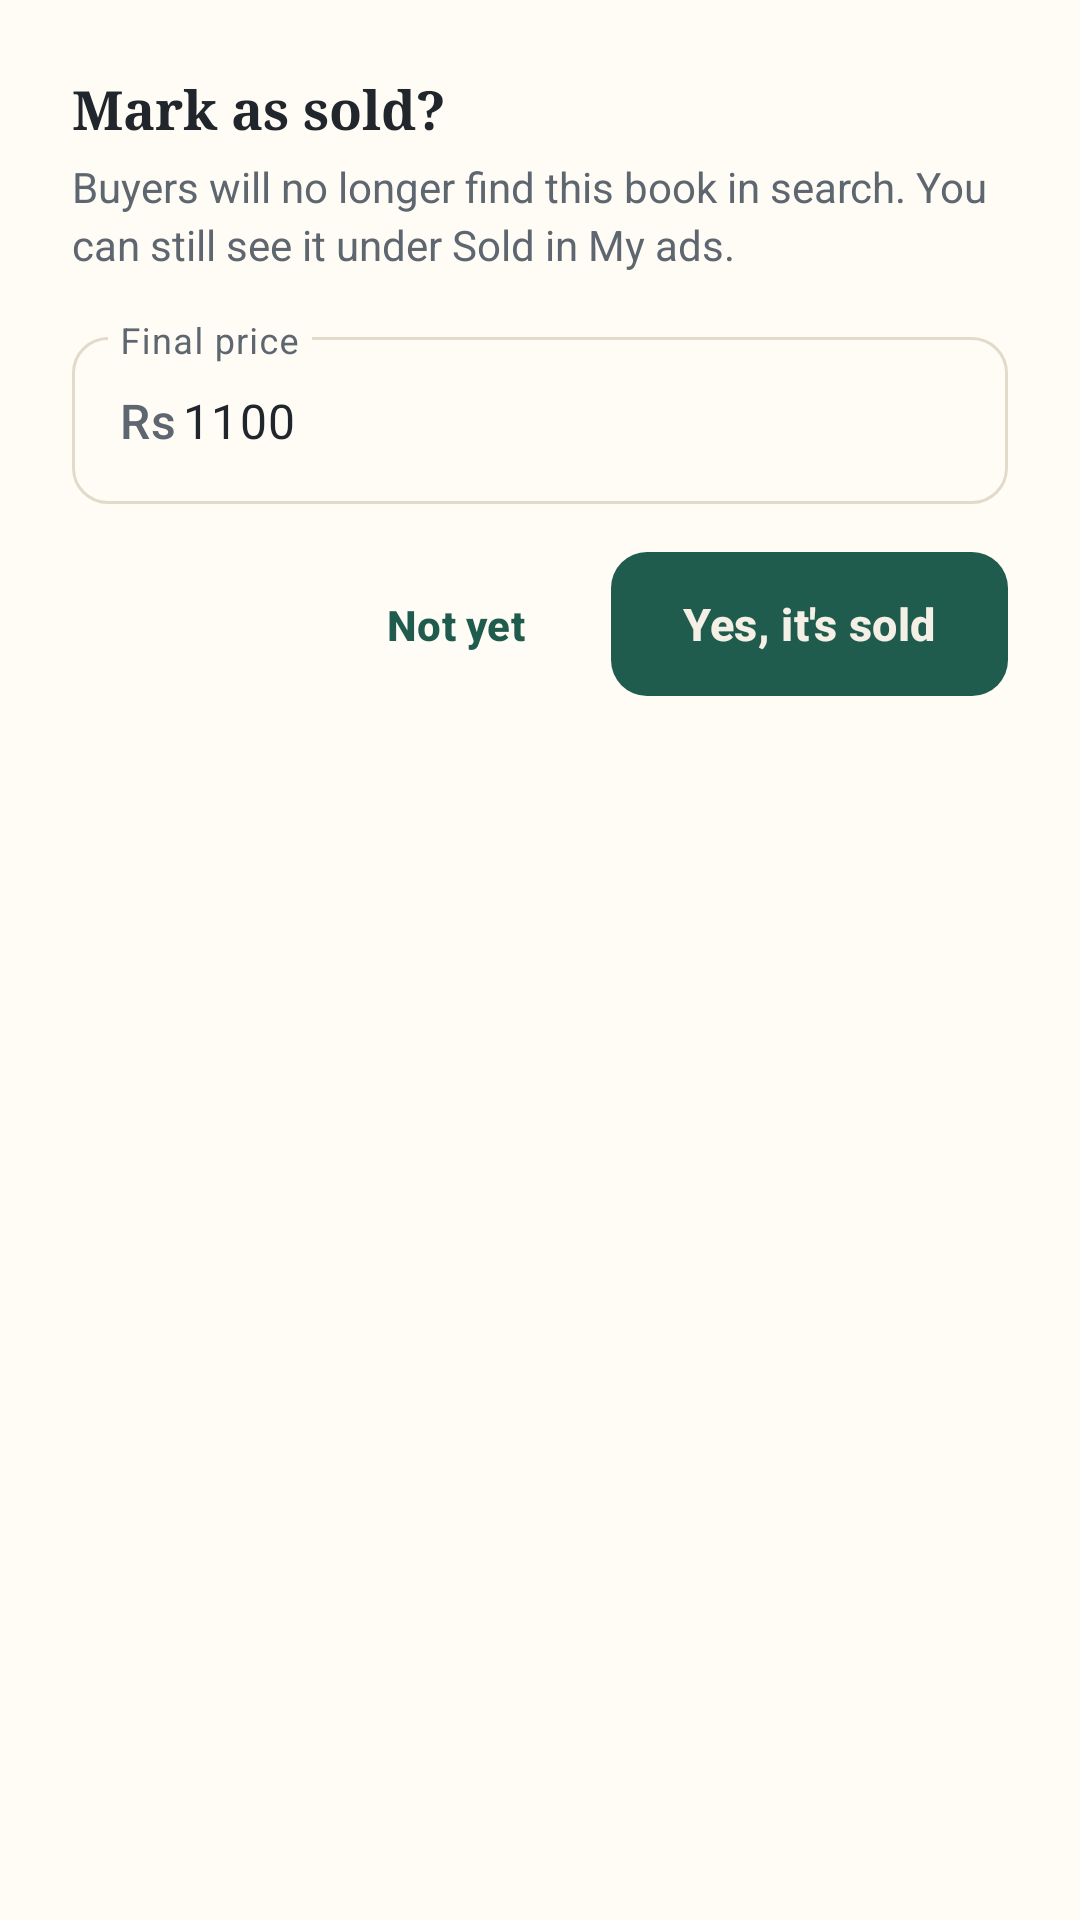

Here is an Android app screen rendered from its layout file. Give the layout XML and the strings, colors and styles it references.
<!-- AndroidManifest.xml: application theme Theme.Kitaab -->
<!-- res/layout/dialog_mark_sold.xml -->
<?xml version="1.0" encoding="utf-8"?>
<LinearLayout
    xmlns:android="http://schemas.android.com/apk/res/android"
    xmlns:app="http://schemas.android.com/apk/res-auto"
    android:layout_width="match_parent"
    android:layout_height="wrap_content"
    android:background="@color/surface"
    android:orientation="vertical"
    android:padding="@dimen/space_l">
    <TextView
        style="@style/Text.Heading"
        android:layout_width="wrap_content"
        android:layout_height="wrap_content"
        android:text="@string/mark_sold_mark_as_sold" />
    <TextView
        style="@style/Text.Body"
        android:layout_width="match_parent"
        android:layout_height="wrap_content"
        android:layout_marginTop="@dimen/space_xs"
        android:text="@string/mark_sold_buyers_will_no_longer_find" />
    <com.google.android.material.textfield.TextInputLayout
        style="@style/Widget.Kitaab.TextInput"
        android:id="@+id/tilFinalPrice"
        android:layout_width="match_parent"
        android:layout_height="wrap_content"
        android:hint="@string/mark_sold_final_price"
        android:layout_marginTop="@dimen/space_m"
        app:prefixText="@string/make_offer_rs">
        <com.google.android.material.textfield.TextInputEditText
            android:id="@+id/etFinalPrice"
            android:layout_width="match_parent"
            android:layout_height="wrap_content"
            android:inputType="number"
            android:text="@string/mark_sold_1100" />
    </com.google.android.material.textfield.TextInputLayout>
    <LinearLayout
        android:layout_width="match_parent"
        android:layout_height="wrap_content"
        android:gravity="end"
        android:layout_marginTop="@dimen/space_m"
        android:orientation="horizontal">
        <com.google.android.material.button.MaterialButton
            style="@style/Widget.Kitaab.Button.Text"
            android:id="@+id/btnNotYet"
            android:layout_width="wrap_content"
            android:layout_height="48dp"
            android:text="@string/mark_sold_not_yet" />
        <com.google.android.material.button.MaterialButton
            style="@style/Widget.Kitaab.Button.Filled"
            android:id="@+id/btnYesItSSold"
            android:layout_width="wrap_content"
            android:layout_height="48dp"
            android:layout_marginStart="@dimen/space_s"
            android:text="@string/mark_sold_yes_it_s_sold" />
    </LinearLayout>
</LinearLayout>
<!-- resources referenced by this layout -->
<resources>
  <color name="surface">#FFFCF6</color>
  <dimen name="space_l">24dp</dimen>
  <dimen name="space_m">16dp</dimen>
  <dimen name="space_s">8dp</dimen>
  <dimen name="space_xs">4dp</dimen>
  <string name="make_offer_rs">Rs</string>
  <string name="mark_sold_1100">1100</string>
  <string name="mark_sold_buyers_will_no_longer_find">Buyers will no longer find this book in search. You can still see it under Sold in My ads.</string>
  <string name="mark_sold_final_price">Final price</string>
  <string name="mark_sold_mark_as_sold">Mark as sold?</string>
  <string name="mark_sold_not_yet">Not yet</string>
  <string name="mark_sold_yes_it_s_sold">Yes, it\'s sold</string>
  <style name="Text.Body">
          <item name="android:textColor">@color/ink_soft</item>
          <item name="android:lineSpacingExtra">3dp</item>
      </style>
  <style name="Text.Heading">
          <item name="android:fontFamily">serif</item>
          <item name="android:textStyle">bold</item>
          <item name="android:textSize">18sp</item>
      </style>
  <style name="Widget.Kitaab.Button.Filled" parent="Widget.Material3.Button">
          <item name="android:layout_width">match_parent</item>
          <item name="android:layout_height">@dimen/button_height</item>
          <item name="backgroundTint">@color/green</item>
          <item name="android:textColor">@color/on_green</item>
          <item name="cornerRadius">@dimen/corner_field</item>
          <item name="android:insetTop">0dp</item>
          <item name="android:insetBottom">0dp</item>
          <item name="android:textSize">15sp</item>
          <item name="android:textStyle">bold</item>
          <item name="android:textAllCaps">false</item>
      </style>
  <style name="Widget.Kitaab.Button.Text" parent="Widget.Material3.Button.TextButton">
          <item name="android:textColor">@color/green</item>
          <item name="android:textStyle">bold</item>
          <item name="android:textAllCaps">false</item>
      </style>
  <style name="Widget.Kitaab.TextInput" parent="Widget.Material3.TextInputLayout.OutlinedBox">
          <item name="boxBackgroundColor">@color/surface</item>
          <item name="boxStrokeColor">@color/til_stroke</item>
          <item name="boxStrokeWidth">1dp</item>
          <item name="boxStrokeWidthFocused">2dp</item>
          <item name="boxCornerRadiusTopStart">@dimen/corner_field</item>
          <item name="boxCornerRadiusTopEnd">@dimen/corner_field</item>
          <item name="boxCornerRadiusBottomStart">@dimen/corner_field</item>
          <item name="boxCornerRadiusBottomEnd">@dimen/corner_field</item>
          <item name="hintTextColor">@color/green</item>
          <item name="android:textColorHint">@color/ink_soft</item>
          <item name="placeholderTextColor">@color/ink_faint</item>
          <item name="prefixTextColor">@color/ink_soft</item>
          <item name="counterTextColor">@color/ink_soft</item>
      </style>
  <color name="ink_soft">#5E6670</color>
  <dimen name="button_height">52dp</dimen>
  <color name="green">#1F5C4D</color>
  <color name="on_green">#F5F0E6</color>
  <dimen name="corner_field">12dp</dimen>
  <color name="ink_faint">#9A9FA4</color>
  <color name="green_tint">#E1ECE6</color>
  <color name="ink">#20262B</color>
  <color name="rust">#C2552F</color>
  <color name="white">#FFFFFF</color>
  <color name="rust_tint">#F6E1D6</color>
  <color name="mustard">#D9A441</color>
  <color name="mustard_tint">#F8ECCC</color>
  <color name="danger">#B3261E</color>
  <color name="surface_variant">#EBE6DA</color>
  <color name="line">#E2DACB</color>
  <color name="paper">#F5F0E6</color>
</resources>
